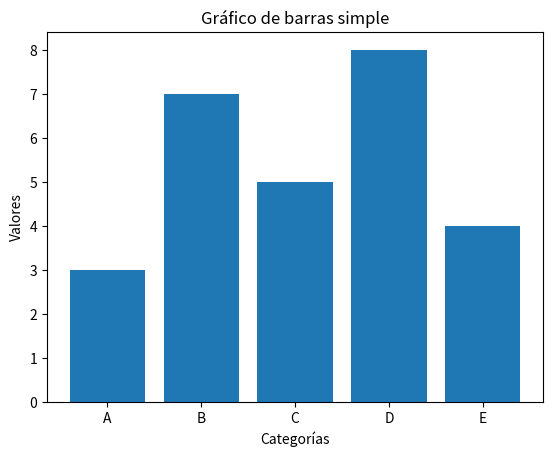

The matplotlib source for this figure:
import matplotlib.pyplot as plt

# Datos
categorias = ['A', 'B', 'C', 'D', 'E']
valores = [3, 7, 5, 8, 4]

# Crear gráfico de barras
plt.bar(categorias, valores)

# Agregar etiquetas
plt.xlabel('Categorías')
plt.ylabel('Valores')
plt.title('Gráfico de barras simple')

# Mostrar gráfico
plt.show()